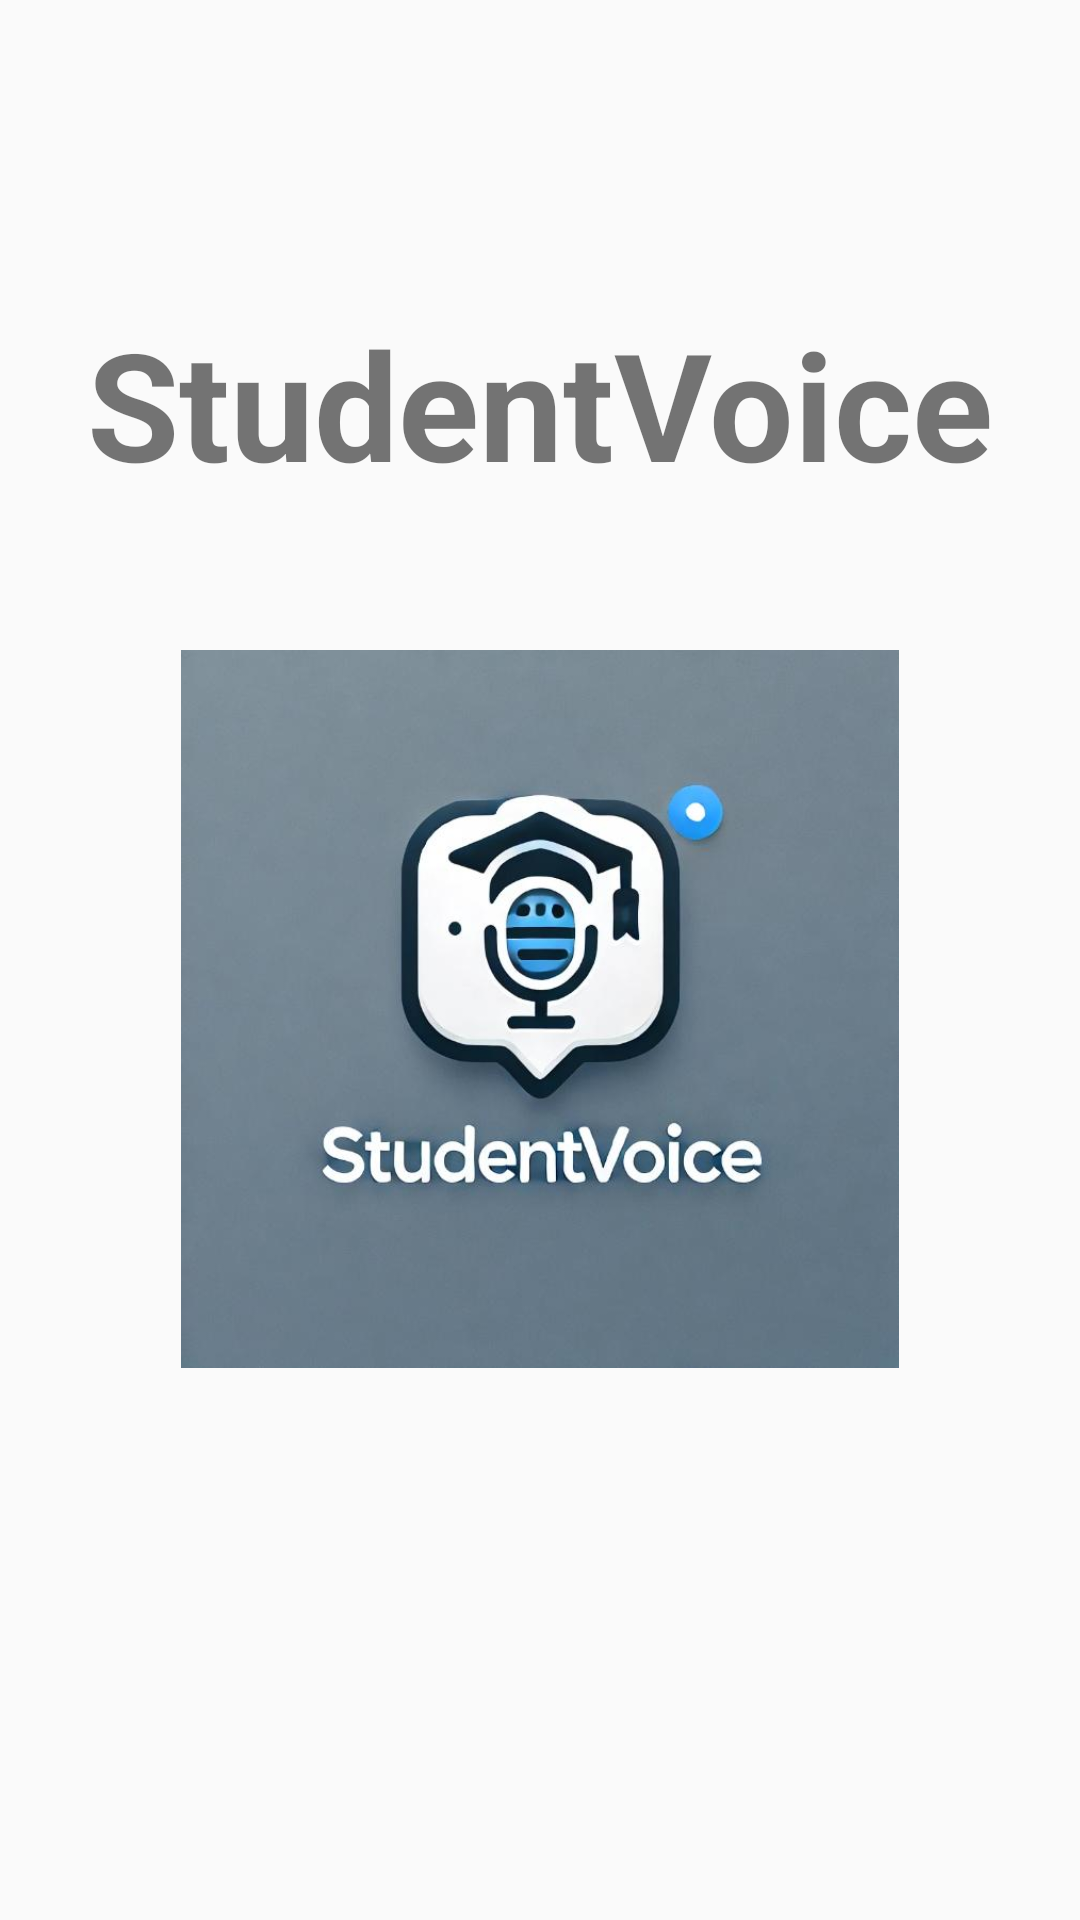

Here is an Android app screen rendered from its layout file. Give the layout XML and the strings, colors and styles it references.
<!-- AndroidManifest.xml: application theme Theme.ArielSurveysApp -->
<!-- res/layout/activity_splash.xml -->
<?xml version="1.0" encoding="utf-8"?>
<androidx.constraintlayout.widget.ConstraintLayout xmlns:android="http://schemas.android.com/apk/res/android"
    xmlns:app="http://schemas.android.com/apk/res-auto"
    xmlns:tools="http://schemas.android.com/tools"
    android:id="@+id/main"
    android:layout_width="match_parent"
    android:layout_height="match_parent"
    tools:context=".Splash">

    <TextView
        android:id="@+id/tvSplashPName"
        android:layout_width="wrap_content"
        android:layout_height="wrap_content"
        android:layout_marginTop="101dp"
        android:layout_marginBottom="49dp"
        android:text="StudentVoice"
        android:textStyle="bold"
        android:textSize="50dp"
        app:layout_constraintBottom_toTopOf="@+id/imageViewSplash"
        app:layout_constraintEnd_toEndOf="parent"
        app:layout_constraintStart_toStartOf="parent"
        app:layout_constraintTop_toTopOf="parent" />

    <ImageView
        android:id="@+id/imageViewSplash"
        android:layout_width="0dp"
        android:layout_height="0dp"
        android:layout_marginStart="54dp"
        android:layout_marginEnd="54dp"
        android:layout_marginBottom="184dp"
        android:src="@drawable/logo"
        app:layout_constraintBottom_toBottomOf="parent"
        app:layout_constraintEnd_toEndOf="parent"
        app:layout_constraintStart_toStartOf="parent"
        app:layout_constraintTop_toBottomOf="@+id/tvSplashPName" />


</androidx.constraintlayout.widget.ConstraintLayout>
<!-- resources referenced by this layout -->
<resources>
  <!-- drawable logo: jpeg bitmap (drawable, 31373 bytes) -->
  <style name="Theme.ArielSurveysApp" parent="Base.Theme.ArielSurveysApp" />
  <style name="Base.Theme.ArielSurveysApp" parent="Theme.Design.Light">
          
          
      </style>
</resources>
